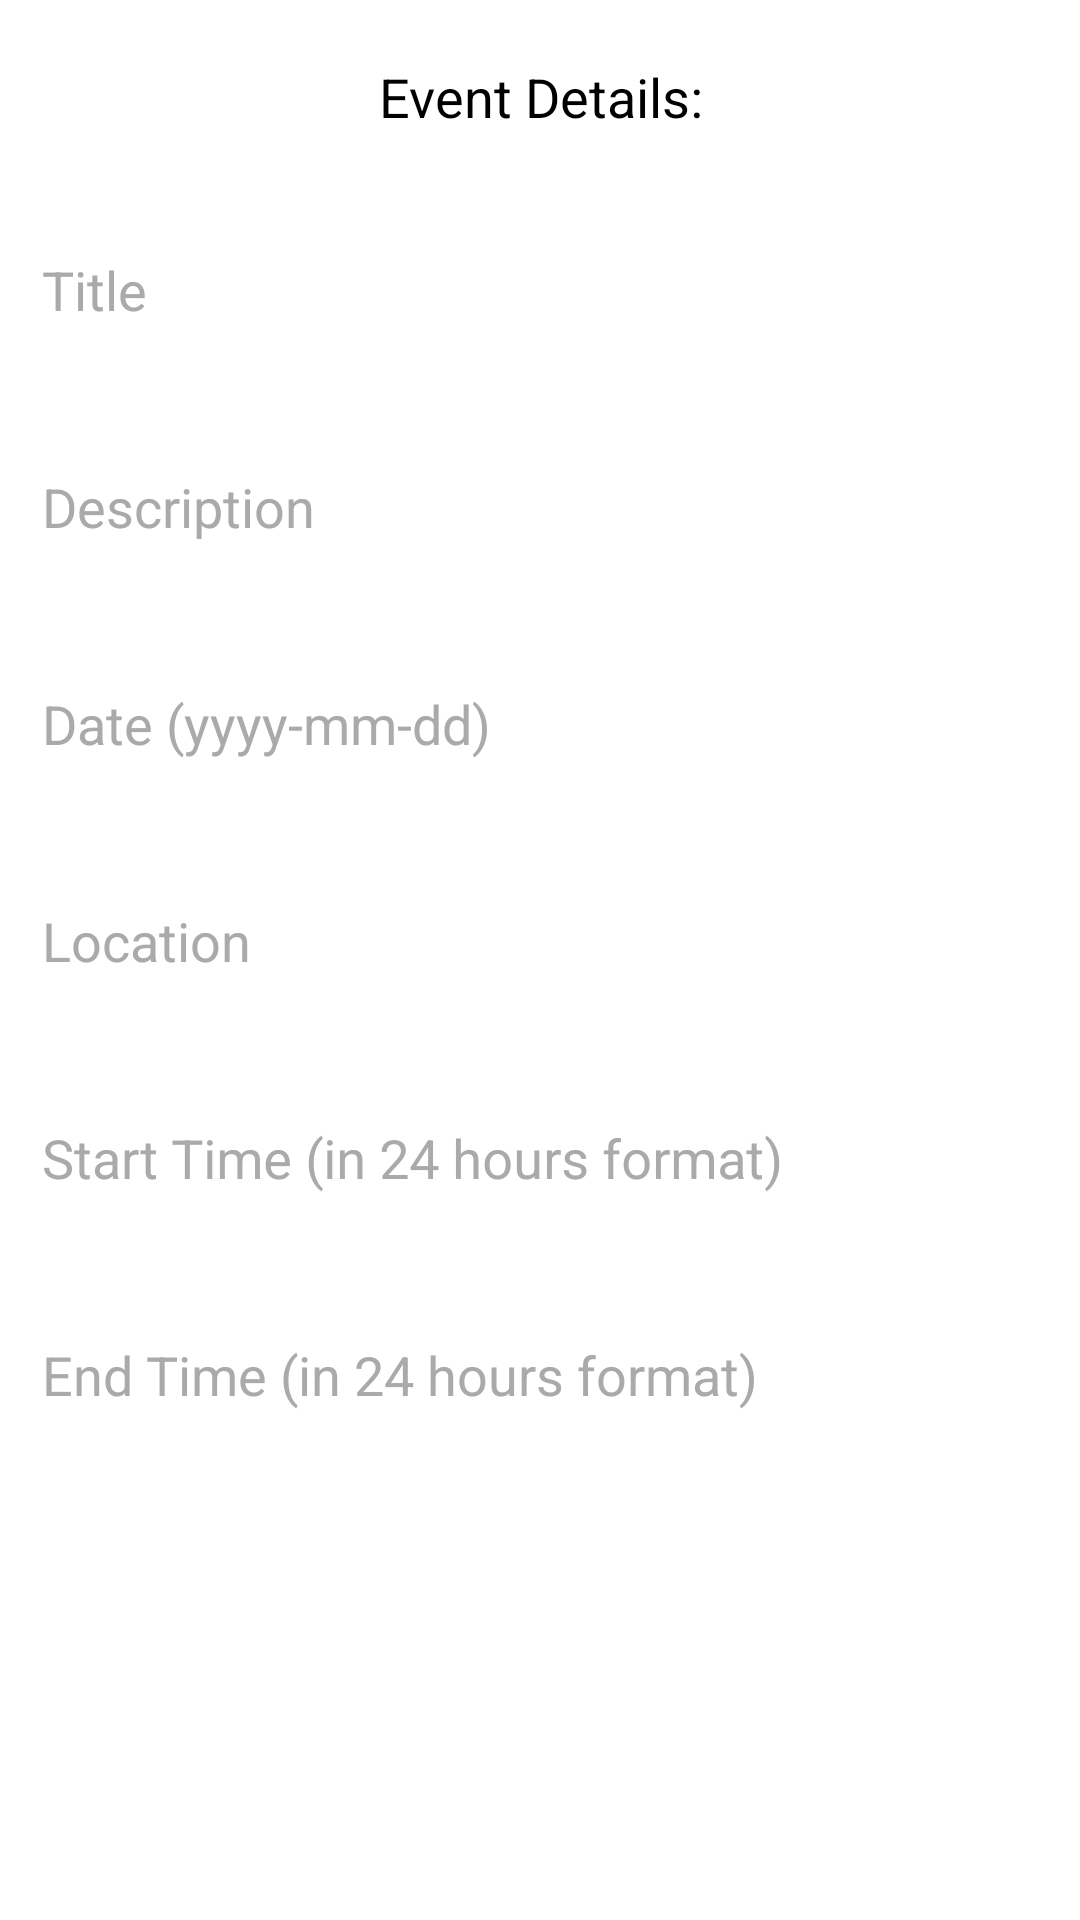

Produce the Android XML layout that renders to this screen, including the resource entries it uses.
<!-- AndroidManifest.xml: application theme AppTheme -->
<!-- res/layout/fragment_add_event.xml -->
<?xml version="1.0" encoding="utf-8"?>
<android.support.v4.widget.NestedScrollView
    xmlns:android="http://schemas.android.com/apk/res/android"
    xmlns:app="http://schemas.android.com/apk/res-auto"
    xmlns:tools="http://schemas.android.com/tools"
    android:layout_width="match_parent"
    android:layout_height="match_parent"
    android:background="@android:color/white"
    android:orientation="vertical"
    tools:context=".Fragments.AddEventFragment">

    <LinearLayout
        android:layout_width="match_parent"
        android:layout_height="wrap_content"
        android:orientation="vertical"
        android:padding="10dp"
        android:weightSum="9">


        <TextView
            android:id="@+id/textView5"
            android:layout_width="match_parent"
            android:layout_height="wrap_content"
            android:layout_gravity="center"
            android:layout_margin="10dp"
            android:layout_weight="1"
            android:gravity="center"
            android:text="Event Details:"
            android:textColor="@android:color/black"
            android:textSize="18sp" />


        <android.support.design.widget.TextInputLayout
            android:layout_width="match_parent"
            android:layout_height="match_parent"
            android:layout_marginTop="10dp"
            android:layout_marginBottom="10dp"
            android:layout_weight="1"
            android:textColorHint="@android:color/darker_gray">

            <android.support.design.widget.TextInputEditText
                android:id="@+id/newEventTitle"
                android:layout_width="match_parent"
                android:layout_height="wrap_content"
                android:hint="Title"
                android:textColor="@android:color/black"
                android:textColorHint="@android:color/darker_gray" />
        </android.support.design.widget.TextInputLayout>

        <android.support.design.widget.TextInputLayout
            android:layout_width="match_parent"
            android:layout_height="match_parent"
            android:layout_marginTop="10dp"
            android:layout_marginBottom="10dp"
            android:layout_weight="1"
            android:textColorHint="@android:color/darker_gray">

            <android.support.design.widget.TextInputEditText
                android:id="@+id/newEventDesc"
                android:layout_width="match_parent"
                android:layout_height="wrap_content"
                android:hint="Description"
                android:textColor="@android:color/black"
                android:textColorHint="@android:color/darker_gray" />
        </android.support.design.widget.TextInputLayout>

        <android.support.design.widget.TextInputLayout
            android:layout_width="match_parent"
            android:layout_height="match_parent"
            android:layout_marginTop="10dp"
            android:layout_marginBottom="10dp"
            android:layout_weight="1"
            android:textColorHint="@android:color/darker_gray">

            <android.support.design.widget.TextInputEditText
                android:id="@+id/newEventDate"
                android:layout_width="match_parent"
                android:layout_height="wrap_content"
                android:hint="Date (yyyy-mm-dd)"
                android:inputType="date"
                android:textColor="@android:color/black"
                android:textColorHint="@android:color/darker_gray" />
        </android.support.design.widget.TextInputLayout>

        <android.support.design.widget.TextInputLayout
            android:layout_width="match_parent"
            android:layout_height="match_parent"
            android:layout_marginTop="10dp"
            android:layout_marginBottom="10dp"
            android:layout_weight="1"
            android:textColorHint="@android:color/darker_gray">

            <android.support.design.widget.TextInputEditText
                android:id="@+id/newEventLocation"
                android:layout_width="match_parent"
                android:layout_height="wrap_content"
                android:hint="Location"
                android:textColor="@android:color/black"
                android:textColorHint="@android:color/darker_gray" />
        </android.support.design.widget.TextInputLayout>

        <android.support.design.widget.TextInputLayout
            android:layout_width="match_parent"
            android:layout_height="match_parent"
            android:layout_marginTop="10dp"
            android:layout_marginBottom="10dp"
            android:layout_weight="1"
            android:textColorHint="@android:color/darker_gray">

            <android.support.design.widget.TextInputEditText
                android:id="@+id/newEventStartTime"
                android:layout_width="match_parent"
                android:layout_height="wrap_content"
                android:hint="Start Time (in 24 hours format)"
                android:textColor="@android:color/black"
                android:textColorHint="@android:color/darker_gray" />
        </android.support.design.widget.TextInputLayout>

        <android.support.design.widget.TextInputLayout
            android:layout_width="match_parent"
            android:layout_height="match_parent"
            android:layout_marginTop="10dp"
            android:layout_marginBottom="10dp"
            android:layout_weight="1"
            android:textColorHint="@android:color/darker_gray">

            <android.support.design.widget.TextInputEditText
                android:id="@+id/newEventEndTime"
                android:layout_width="match_parent"
                android:layout_height="wrap_content"
                android:hint="End Time (in 24 hours format)"
                android:textColor="@android:color/black"
                android:textColorHint="@android:color/darker_gray" />
        </android.support.design.widget.TextInputLayout>


        <LinearLayout
            android:layout_width="match_parent"
            android:layout_height="wrap_content"
            android:layout_marginLeft="10dp"
            android:layout_marginTop="10dp"
            android:layout_marginRight="10dp"
            android:layout_marginBottom="10dp"
            android:layout_weight="1"
            android:orientation="horizontal">

            <Button
                android:id="@+id/cancelBtn"
                android:layout_width="150dp"
                android:layout_height="wrap_content"
                android:layout_gravity="center"
                android:layout_marginStart="8dp"
                android:layout_marginLeft="8dp"
                android:layout_marginTop="8dp"
                android:layout_marginEnd="8dp"
                android:layout_marginRight="8dp"
                android:layout_marginBottom="8dp"
                android:layout_weight="1"
                android:background="@drawable/round_corners_color"
                android:text="Cancel"
                app:layout_constraintBottom_toBottomOf="parent"
                app:layout_constraintEnd_toEndOf="parent"
                app:layout_constraintStart_toStartOf="parent" />

            <Button
                android:id="@+id/addEventBtn"
                android:layout_width="150dp"
                android:layout_height="wrap_content"
                android:layout_gravity="center"
                android:layout_marginStart="8dp"
                android:layout_marginLeft="8dp"
                android:layout_marginTop="8dp"
                android:layout_marginEnd="8dp"
                android:layout_marginRight="8dp"
                android:layout_marginBottom="8dp"
                android:layout_weight="1"
                android:background="@drawable/round_corners_color"
                android:text="Add Event"
                app:layout_constraintBottom_toBottomOf="parent"
                app:layout_constraintEnd_toEndOf="parent"
                app:layout_constraintStart_toStartOf="parent" />
        </LinearLayout>


    </LinearLayout>
</android.support.v4.widget.NestedScrollView>
<!-- resources referenced by this layout -->
<resources>
  <style name="AppTheme" parent="AppTheme.AppBarOverlay">
          <item name="colorPrimary">@color/colorPrimary</item>
          <item name="colorPrimaryDark">@color/colorPrimaryDark</item>
          <item name="colorAccent">@color/colorAccent</item>
      </style>
  <style name="AppTheme.AppBarOverlay" parent="Theme.AppCompat.NoActionBar" />
  <color name="colorPrimary">#E55469</color>
  <color name="colorPrimaryDark">#000000</color>
  <color name="colorAccent">#000000</color>
</resources>
